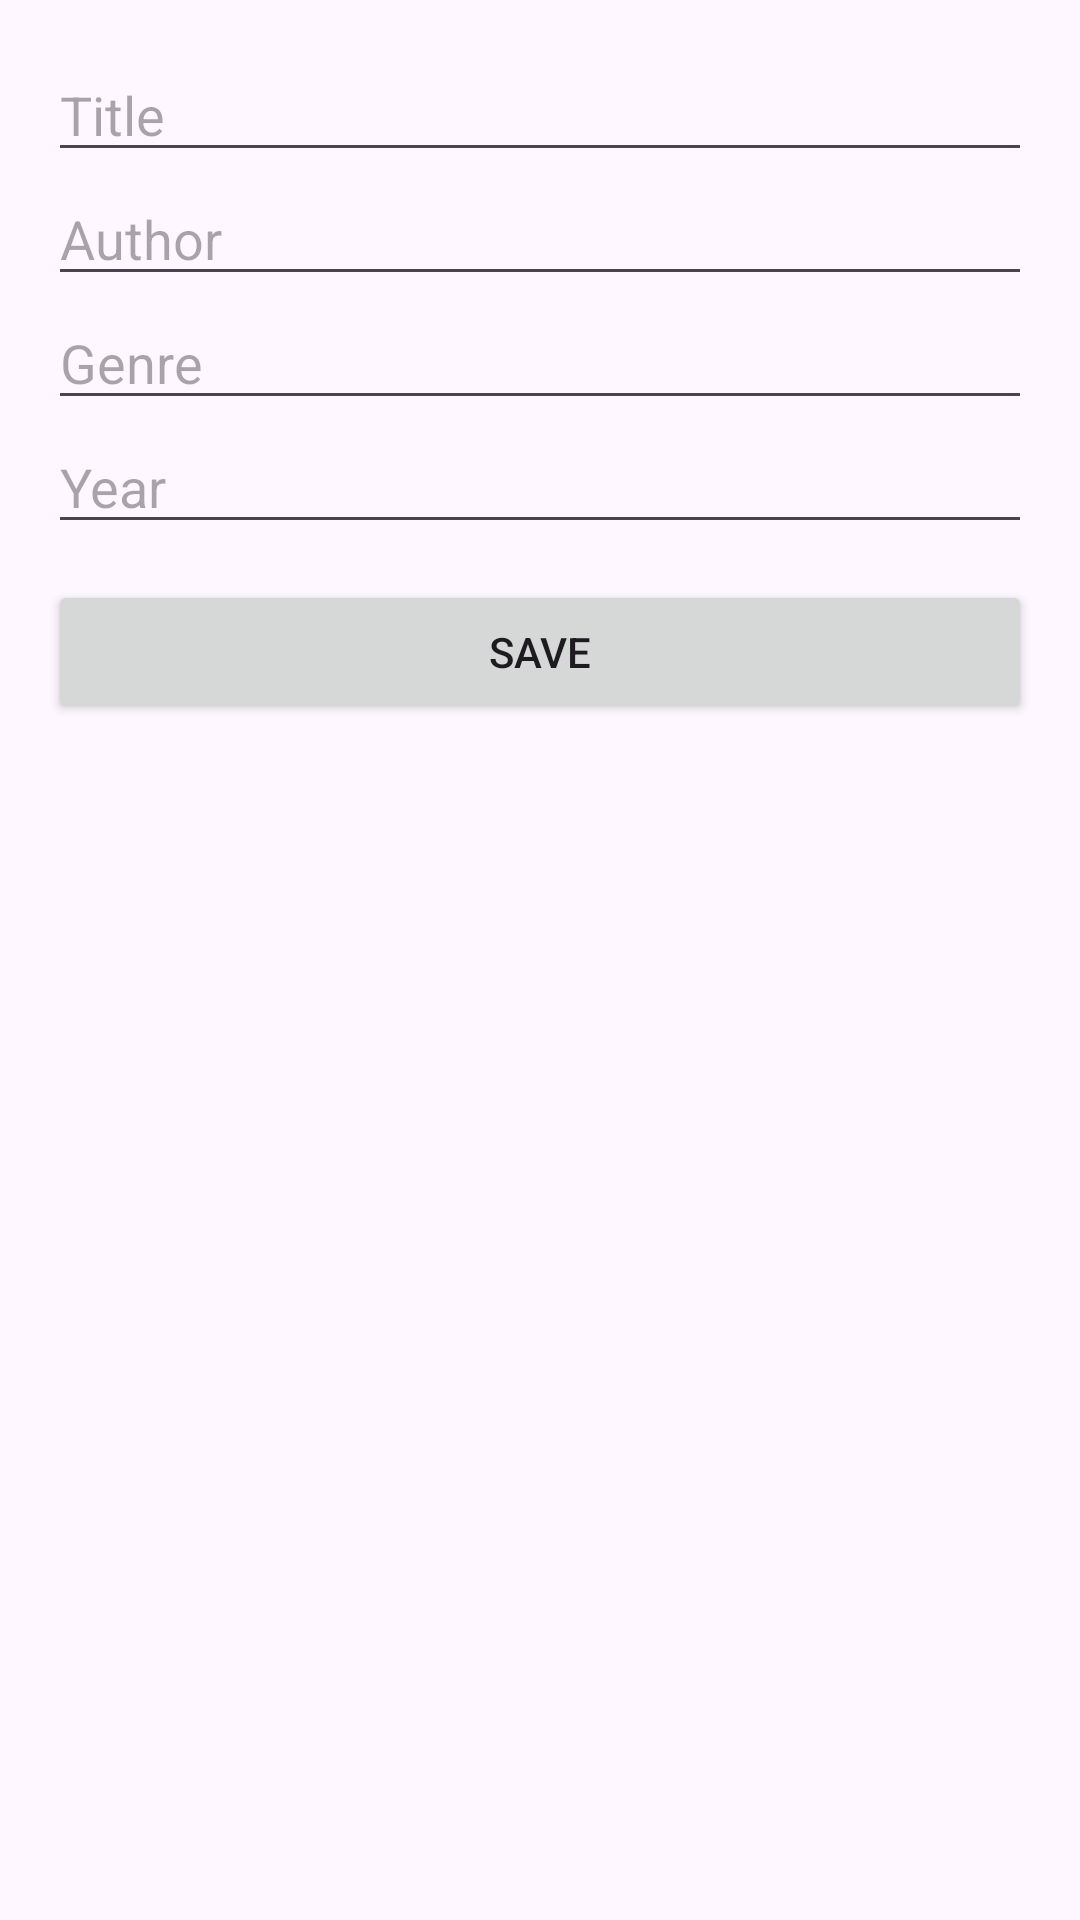

Here is an Android app screen rendered from its layout file. Give the layout XML and the strings, colors and styles it references.
<!-- AndroidManifest.xml: application theme Theme.Lab07_Bryan_Paul_Yabut -->
<!-- res/layout/activity_edit_book.xml -->
<?xml version="1.0" encoding="utf-8"?>
    <ScrollView xmlns:android="http://schemas.android.com/apk/res/android"
        android:padding="16dp"
        android:layout_width="match_parent"
        android:layout_height="match_parent">

        <LinearLayout
            android:orientation="vertical"
            android:layout_width="match_parent"
            android:layout_height="wrap_content">

            <EditText
                android:id="@+id/etTitle"
                android:hint="Title"
                android:layout_width="match_parent"
                android:layout_height="wrap_content" />

            <EditText
                android:id="@+id/etAuthor"
                android:hint="Author"
                android:layout_width="match_parent"
                android:layout_height="wrap_content" />

            <EditText
                android:id="@+id/etGenre"
                android:hint="Genre"
                android:layout_width="match_parent"
                android:layout_height="wrap_content" />

            <EditText
                android:id="@+id/etYear"
                android:hint="Year"
                android:inputType="number"
                android:layout_width="match_parent"
                android:layout_height="wrap_content" />

            <Button
                android:id="@+id/btnSave"
                android:text="Save"
                android:layout_width="match_parent"
                android:layout_height="wrap_content"
                android:layout_marginTop="12dp"/>
        </LinearLayout>
    </ScrollView>
<!-- resources referenced by this layout -->
<resources>
  <style name="Theme.Lab07_Bryan_Paul_Yabut" parent="Base.Theme.Lab07_Bryan_Paul_Yabut" />
  <style name="Base.Theme.Lab07_Bryan_Paul_Yabut" parent="Theme.Material3.DayNight.NoActionBar">
          
          
      </style>
</resources>
